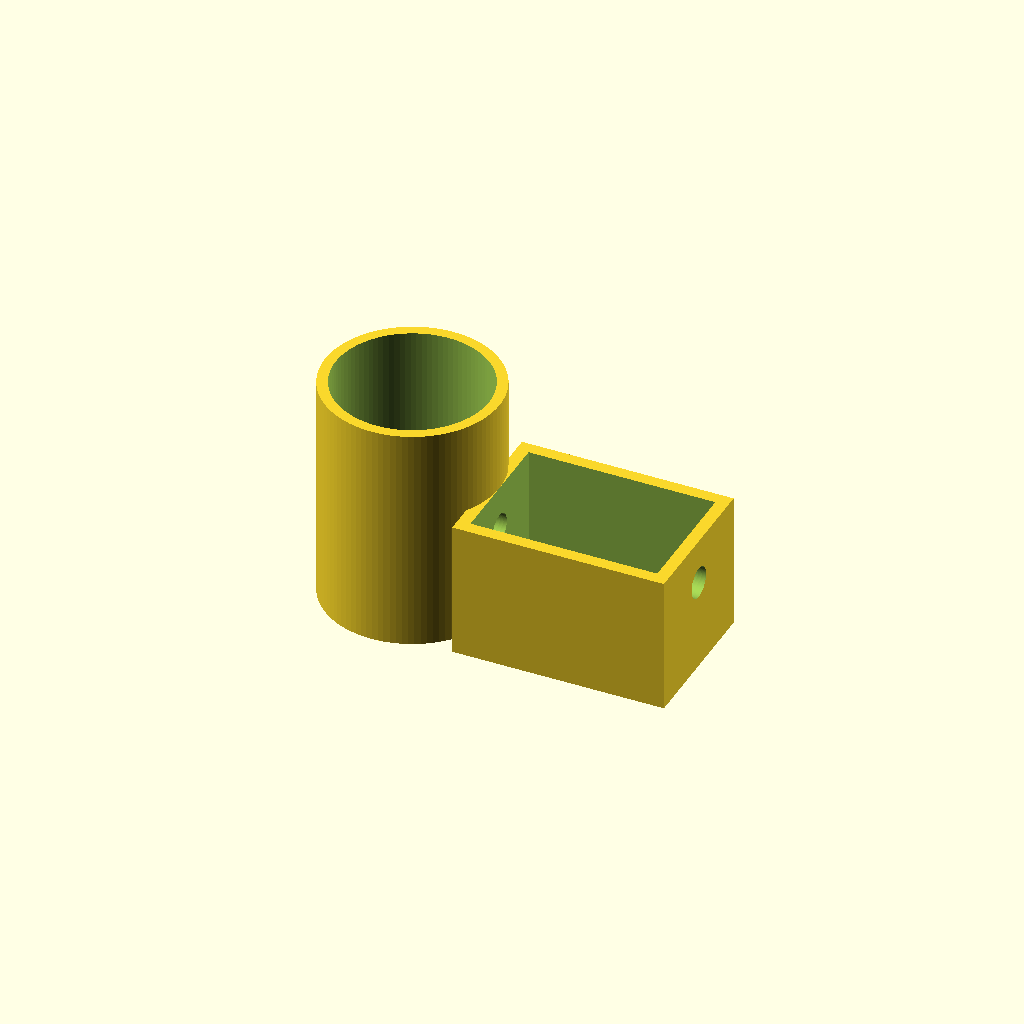
Cell 1 — every parameter at its default value.
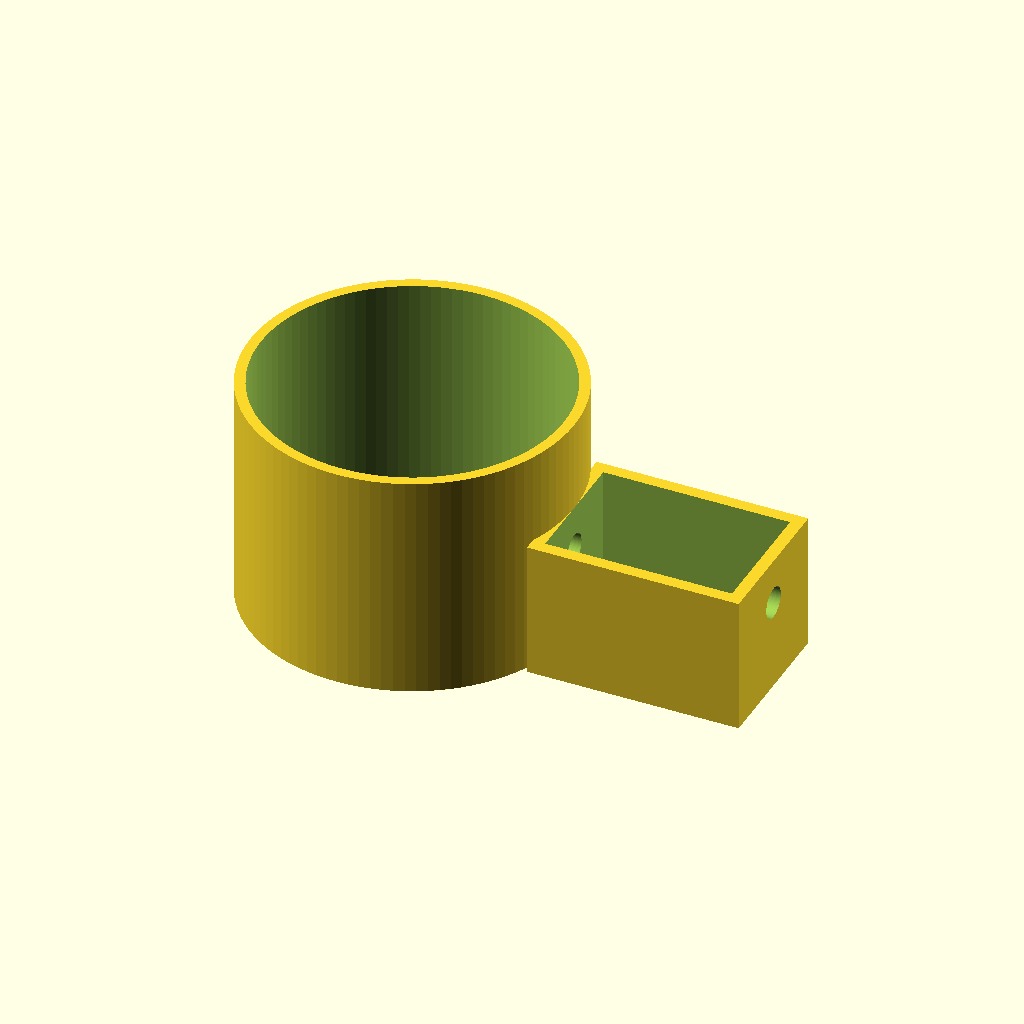
Cell 2: coil_od = 48 (everything else at default).
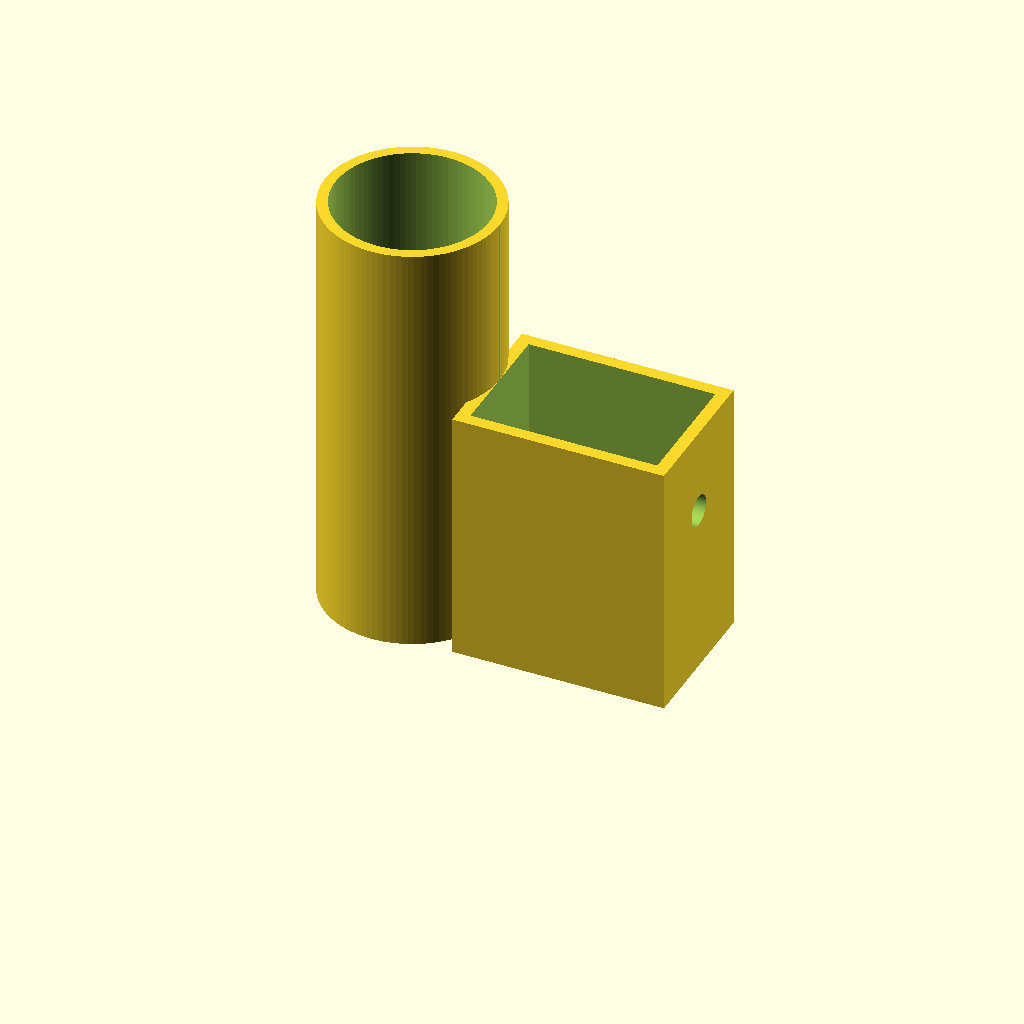
Cell 3: the same model with coil_h = 64.
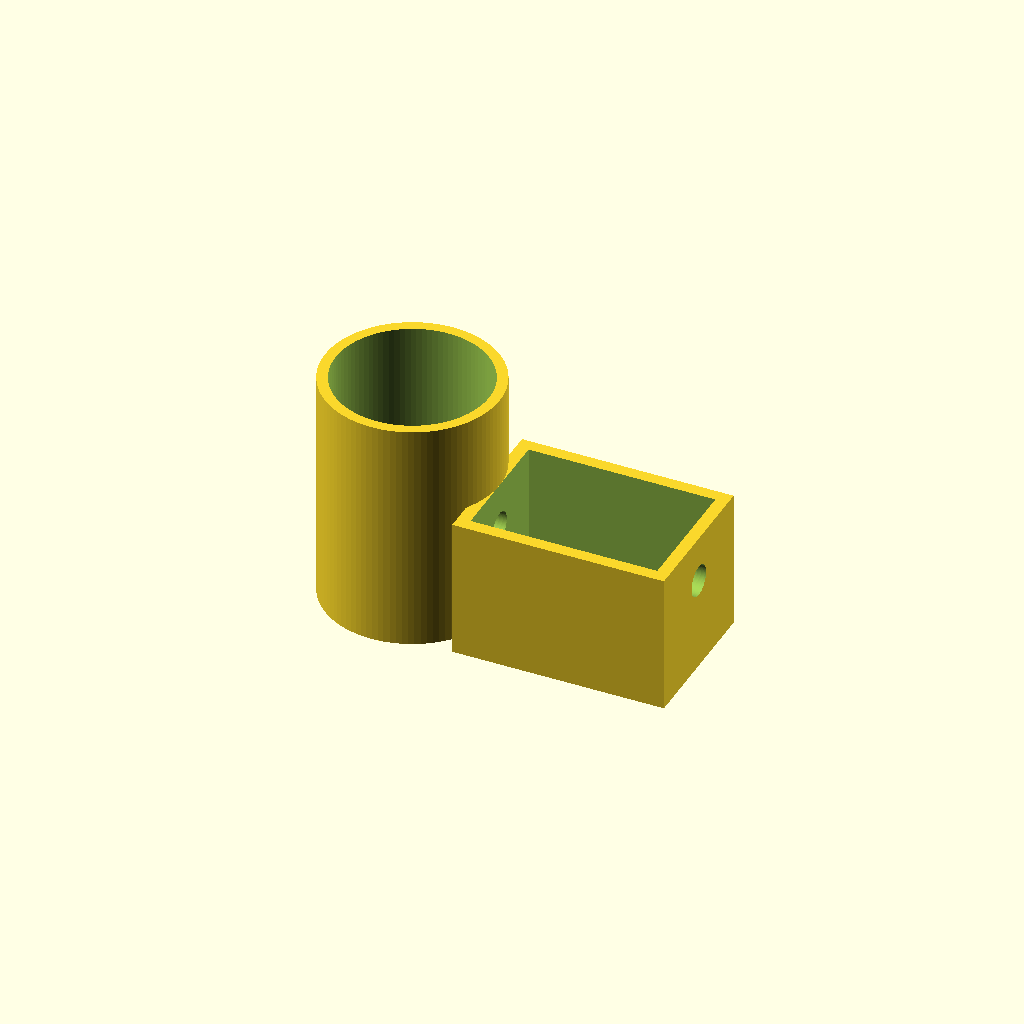
Cell 4 — floor_t set to 1.6, the other parameters unchanged.
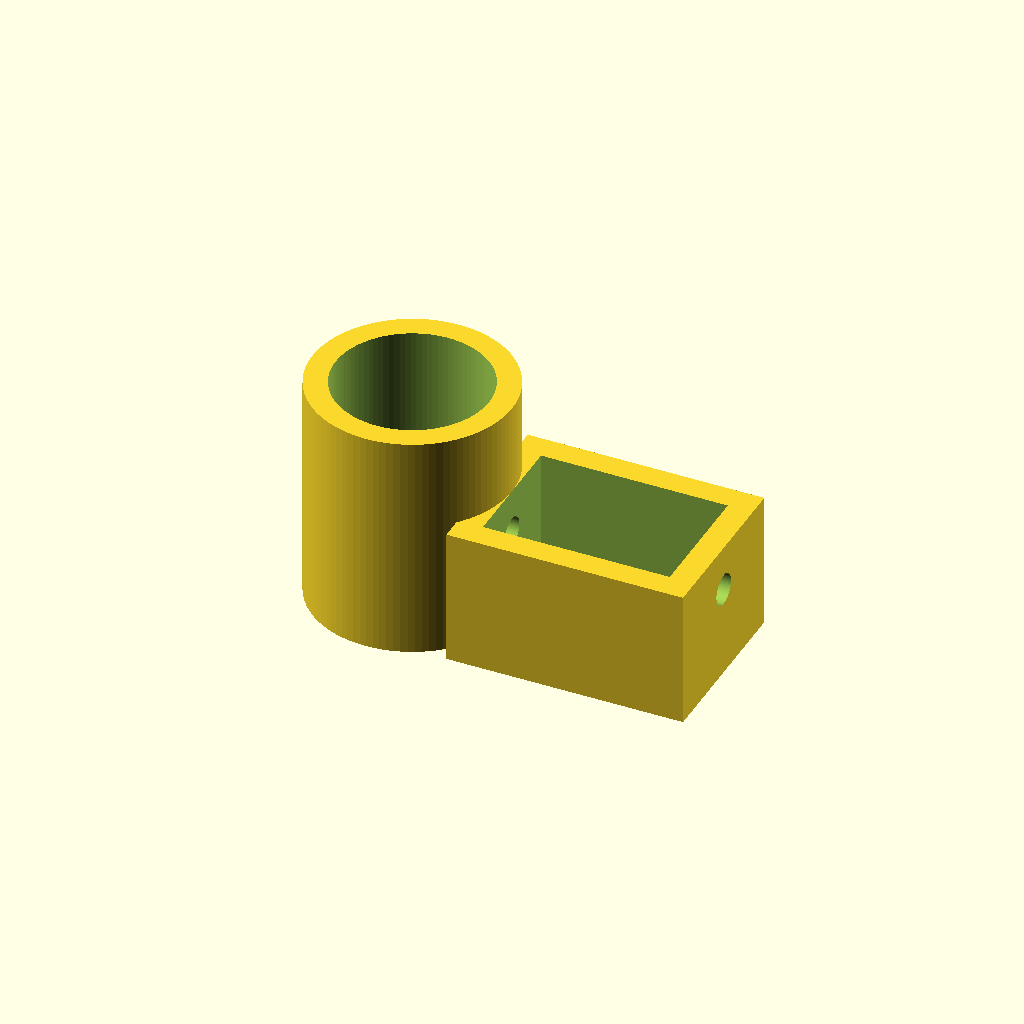
Cell 5: wall = 4 (everything else at default).
One fixed orthographic camera (rotation 55°, 0°, 25°; colour scheme Cornfield) for every cell.
OpenSCAD source file hardware/tx_coil_mount.scad:
// FerrumFS TX pod: holds the coil vertically with its core flush to the
// bottom face, so the field goes straight down through the table.

core_d    = 8.4;   // M8 iron bolt / ferrite rod + clearance
coil_od   = 24;    // wound coil outer diameter
coil_h    = 32;    // winding length
floor_t   = 0.8;   // thin floor: every mm costs field strength (~1/r^3)
wall      = 2;
pcb_w     = 20;    // MOSFET + flyback diode perfboard
pcb_l     = 30;
cable_d   = 5;
$fn = 96;

od = coil_od + 2 * wall;
h  = coil_h + floor_t + 4;

module tx_pod() difference() {
    union() {
        cylinder(d = od, h = h);
        translate([od / 2 - wall, -pcb_w / 2 - wall, 0])
            cube([pcb_l + 2 * wall, pcb_w + 2 * wall, h * 0.6]);   // driver bay
    }
    translate([0, 0, floor_t]) cylinder(d = coil_od + 0.6, h = h);  // coil
    translate([0, 0, -1]) cylinder(d = core_d, h = h + 2);           // core pokes through
    translate([od / 2, -pcb_w / 2, floor_t])
        cube([pcb_l, pcb_w, h]);                                     // pcb pocket
    translate([0, 0, h * 0.4]) rotate([0, 90, 0])
        cylinder(d = cable_d, h = od + pcb_l + 10);                  // leads + cable
}

tx_pod();
Parameter table extracted from the source (name, type, default, range or options):
core_d: number, default 8.4
coil_od: number, default 24
coil_h: number, default 32
floor_t: number, default 0.8
wall: number, default 2
pcb_w: number, default 20
pcb_l: number, default 30
cable_d: number, default 5
